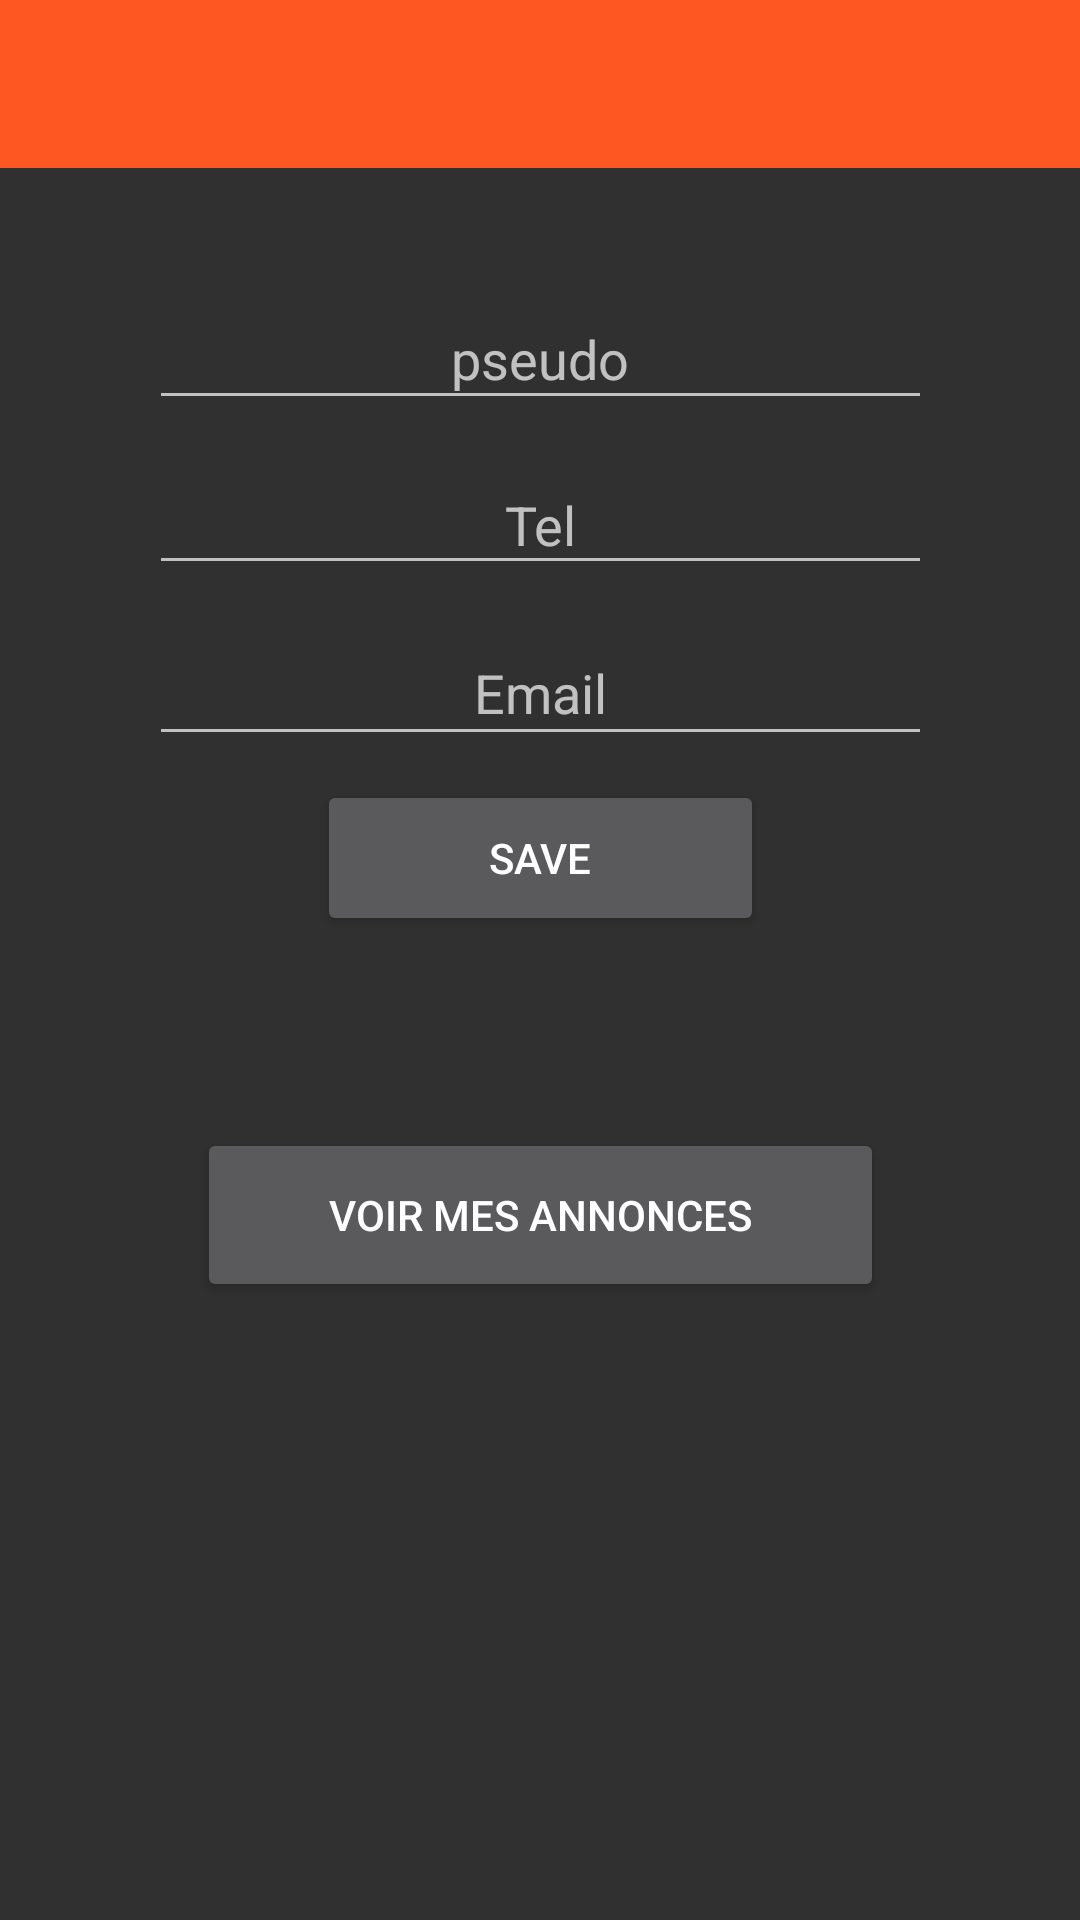

Write the Android layout XML for this screen, with the resource values it uses.
<!-- AndroidManifest.xml: application theme AppTheme -->
<!-- res/layout/activity_profil.xml -->
<?xml version="1.0" encoding="utf-8"?>
<androidx.constraintlayout.widget.ConstraintLayout xmlns:android="http://schemas.android.com/apk/res/android"
    xmlns:app="http://schemas.android.com/apk/res-auto"
    xmlns:tools="http://schemas.android.com/tools"
    android:layout_width="match_parent"
    android:layout_height="match_parent"
    tools:context=".ActivityProfil">

    <EditText
        android:id="@+id/profilEmail"
        android:layout_width="261dp"
        android:layout_height="45dp"
        android:layout_marginStart="8dp"
        android:layout_marginTop="12dp"
        android:layout_marginEnd="8dp"
        android:hint="Email"
        android:inputType="textEmailAddress"
        android:textAlignment="center"
        app:layout_constraintEnd_toEndOf="parent"
        app:layout_constraintStart_toStartOf="parent"
        app:layout_constraintTop_toBottomOf="@+id/profilTel" />

    <EditText
        android:id="@+id/profilTel"
        android:layout_width="261dp"
        android:layout_height="43dp"
        android:layout_marginStart="8dp"
        android:layout_marginTop="12dp"
        android:layout_marginEnd="8dp"
        android:hint="Tel"
        android:inputType="phone"
        android:textAlignment="center"
        app:layout_constraintEnd_toEndOf="parent"
        app:layout_constraintStart_toStartOf="parent"
        app:layout_constraintTop_toBottomOf="@+id/profilPseudo" />

    <EditText
        android:id="@+id/profilPseudo"
        android:layout_width="261dp"
        android:layout_height="44dp"
        android:layout_marginStart="8dp"
        android:layout_marginTop="96dp"
        android:layout_marginEnd="8dp"
        android:hint="pseudo"
        android:textAlignment="center"
        app:layout_constraintEnd_toEndOf="parent"
        app:layout_constraintStart_toStartOf="parent"
        app:layout_constraintTop_toTopOf="parent" />

    <Button
        android:id="@+id/profilSave"
        android:layout_width="149dp"
        android:layout_height="52dp"
        android:layout_marginStart="8dp"
        android:layout_marginTop="8dp"
        android:layout_marginEnd="8dp"
        android:text="Save"
        app:layout_constraintEnd_toEndOf="parent"
        app:layout_constraintStart_toStartOf="parent"
        app:layout_constraintTop_toBottomOf="@+id/profilEmail" />

    <androidx.appcompat.widget.Toolbar
        android:id="@+id/toolbar"
        android:layout_width="match_parent"
        android:layout_height="wrap_content"
        android:background="?attr/colorPrimary"
        android:minHeight="?attr/actionBarSize"
        android:theme="?attr/actionBarTheme"
        app:layout_constraintEnd_toEndOf="parent"
        app:layout_constraintStart_toStartOf="parent"
        app:layout_constraintTop_toTopOf="parent" />

    <Button
        android:id="@+id/mesAnnonces"
        android:layout_width="229dp"
        android:layout_height="58dp"
        android:layout_marginTop="64dp"
        android:text="Voir mes annonces"
        app:layout_constraintEnd_toEndOf="parent"
        app:layout_constraintStart_toStartOf="parent"
        app:layout_constraintTop_toBottomOf="@+id/profilSave" />

</androidx.constraintlayout.widget.ConstraintLayout>
<!-- resources referenced by this layout -->
<resources>
  <style name="AppTheme" parent="Theme.AppCompat.NoActionBar">
          
          <item name="colorPrimary">@color/colorPrimary</item>
          <item name="colorPrimaryDark">@color/colorPrimaryDark</item>
          <item name="colorAccent">@color/colorAccent</item>
      </style>
  <color name="colorPrimary">#FF5722</color>
  <color name="colorPrimaryDark">#FF5722</color>
  <color name="colorAccent">#FF774F</color>
</resources>
